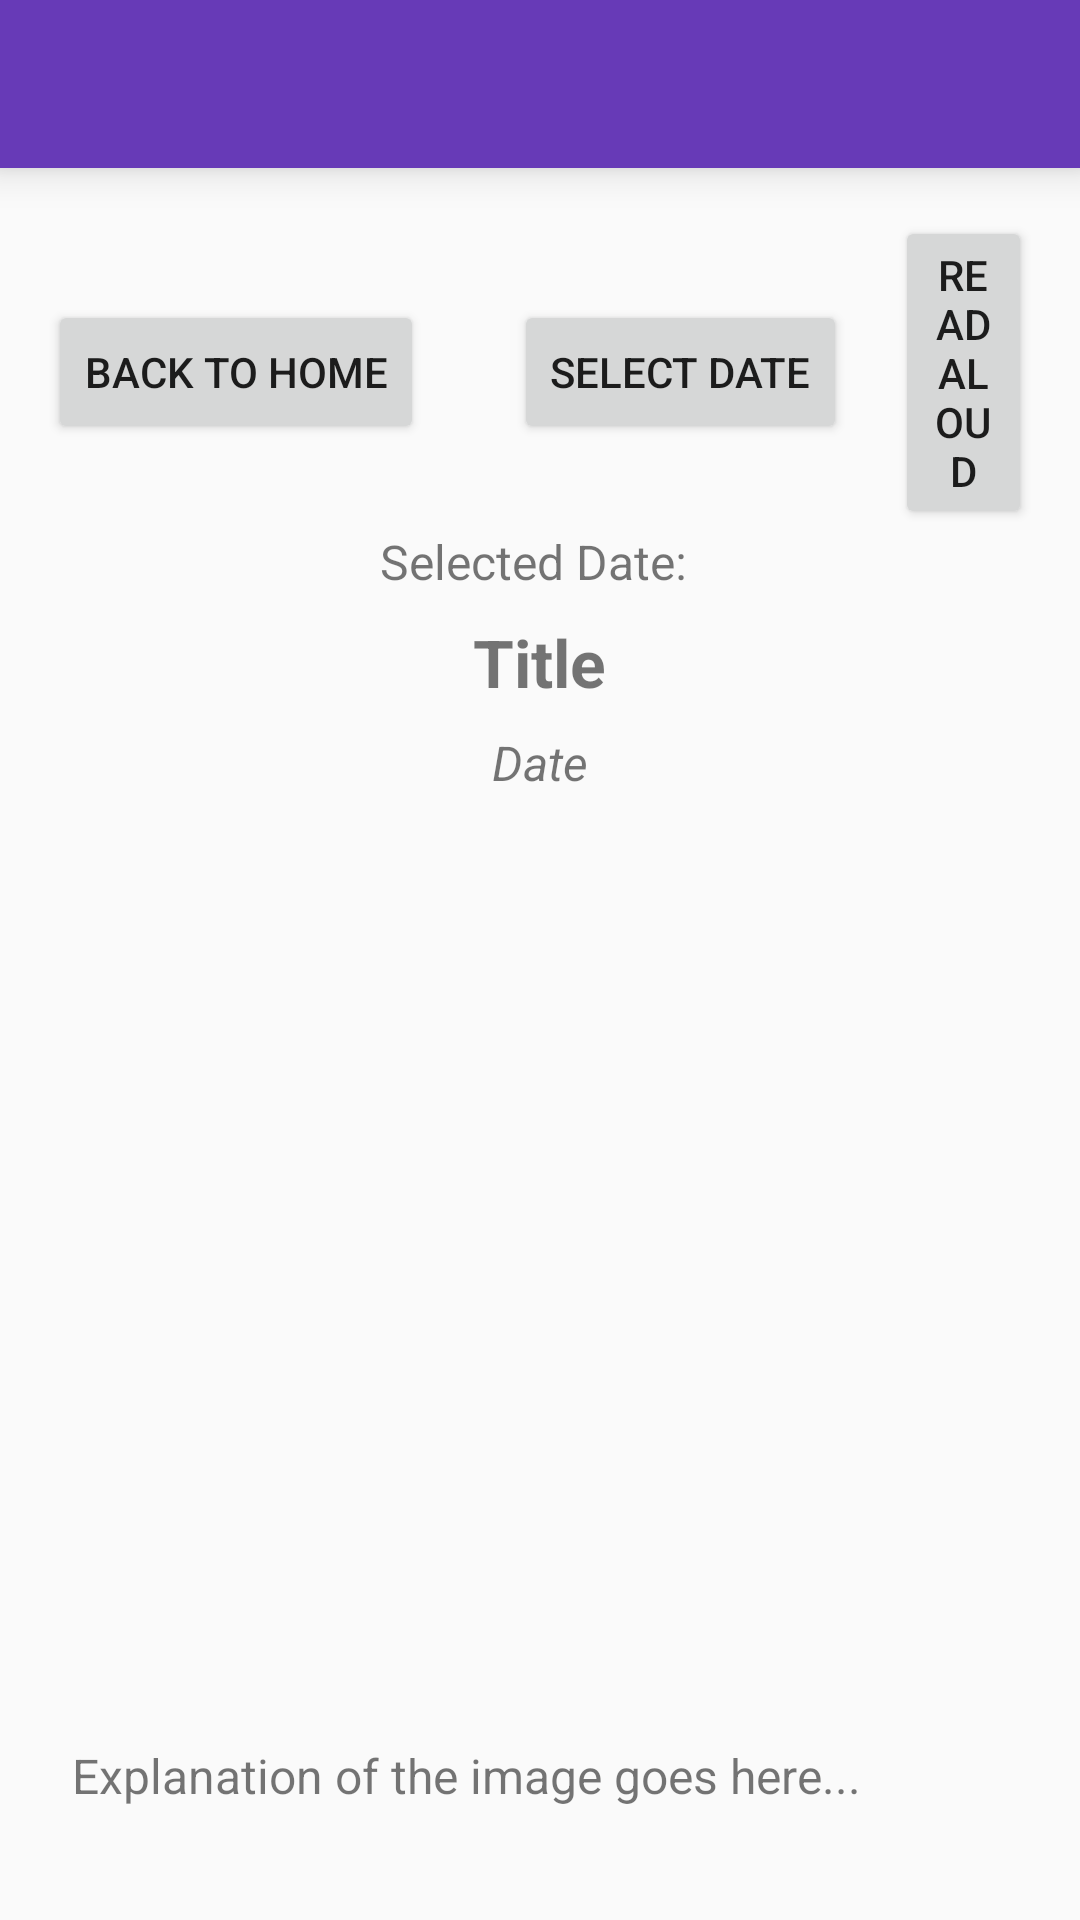

Android layout source for this screen:
<!-- AndroidManifest.xml: application theme Theme.Assignment1 -->
<!-- res/layout/activity_apodactivity.xml -->
<?xml version="1.0" encoding="utf-8"?>
<LinearLayout xmlns:android="http://schemas.android.com/apk/res/android"
    android:layout_width="match_parent"
    android:layout_height="match_parent"
    android:orientation="vertical">

    
    <androidx.appcompat.widget.Toolbar
        android:id="@+id/nav"
        android:layout_width="match_parent"
        android:layout_height="?android:attr/actionBarSize"
        android:background="#673AB7"
        android:title="APOD"
        android:titleTextColor="@android:color/white"
        android:theme="@style/ThemeOverlay.AppCompat.Dark.ActionBar"
        android:elevation="8dp"/>

    
    <ScrollView
        android:id="@+id/apod"
        android:layout_width="match_parent"
        android:layout_height="0dp"
        android:layout_weight="1"
        android:padding="16dp">

        <LinearLayout
            android:layout_width="match_parent"
            android:layout_height="wrap_content"
            android:orientation="vertical"
            android:gravity="center_horizontal">

            
            <LinearLayout
                android:orientation="horizontal"
                android:layout_width="match_parent"
                android:layout_height="wrap_content"
                android:gravity="center">

                <Button
                    android:id="@+id/backToHomeButton"
                    android:layout_width="wrap_content"
                    android:layout_height="wrap_content"
                    android:layout_marginRight="30dp"
                    android:text="Back to Home" />

                <Button
                    android:id="@+id/datePickerButton"
                    android:layout_width="wrap_content"
                    android:layout_height="wrap_content"
                    android:text="Select Date"
                    android:layout_marginEnd="16dp" />

                <Button
                    android:id="@+id/readButton"
                    android:layout_width="wrap_content"
                    android:layout_height="wrap_content"
                    android:text="Read Aloud"/>


            </LinearLayout>

            <TextView
                android:id="@+id/selectedDateTextView"
                android:layout_width="wrap_content"
                android:layout_height="wrap_content"
                android:text="Selected Date: "
                android:textSize="16sp"
                android:paddingBottom="8dp" />

            <TextView
                android:id="@+id/titleTextView"
                android:layout_width="wrap_content"
                android:layout_height="wrap_content"
                android:textSize="22sp"
                android:textStyle="bold"
                android:textAlignment="center"
                android:text="Title"
                android:paddingBottom="8dp" />

            <TextView
                android:id="@+id/dateTextView"
                android:layout_width="wrap_content"
                android:layout_height="wrap_content"
                android:textSize="16sp"
                android:textStyle="italic"
                android:text="Date"
                android:paddingBottom="8dp" />

            <ImageView
                android:id="@+id/imageView"
                android:layout_width="300dp"
                android:layout_height="300dp"
                android:scaleType="fitCenter"
                android:adjustViewBounds="true"
                android:contentDescription="NASA Image of the Day"


                android:paddingBottom="8dp" />

            <TextView
                android:id="@+id/explanationTextView"
                android:layout_width="match_parent"
                android:layout_height="wrap_content"
                android:textSize="16sp"
                android:text="Explanation of the image goes here..."
                android:padding="8dp" />
        </LinearLayout>
    </ScrollView>
</LinearLayout>
<!-- resources referenced by this layout -->
<resources>
  <style name="Theme.Assignment1" parent="Base.Theme.Assignment1" />
  <style name="Base.Theme.Assignment1" parent="Theme.AppCompat.DayNight.DarkActionBar">
          
          
      </style>
</resources>
